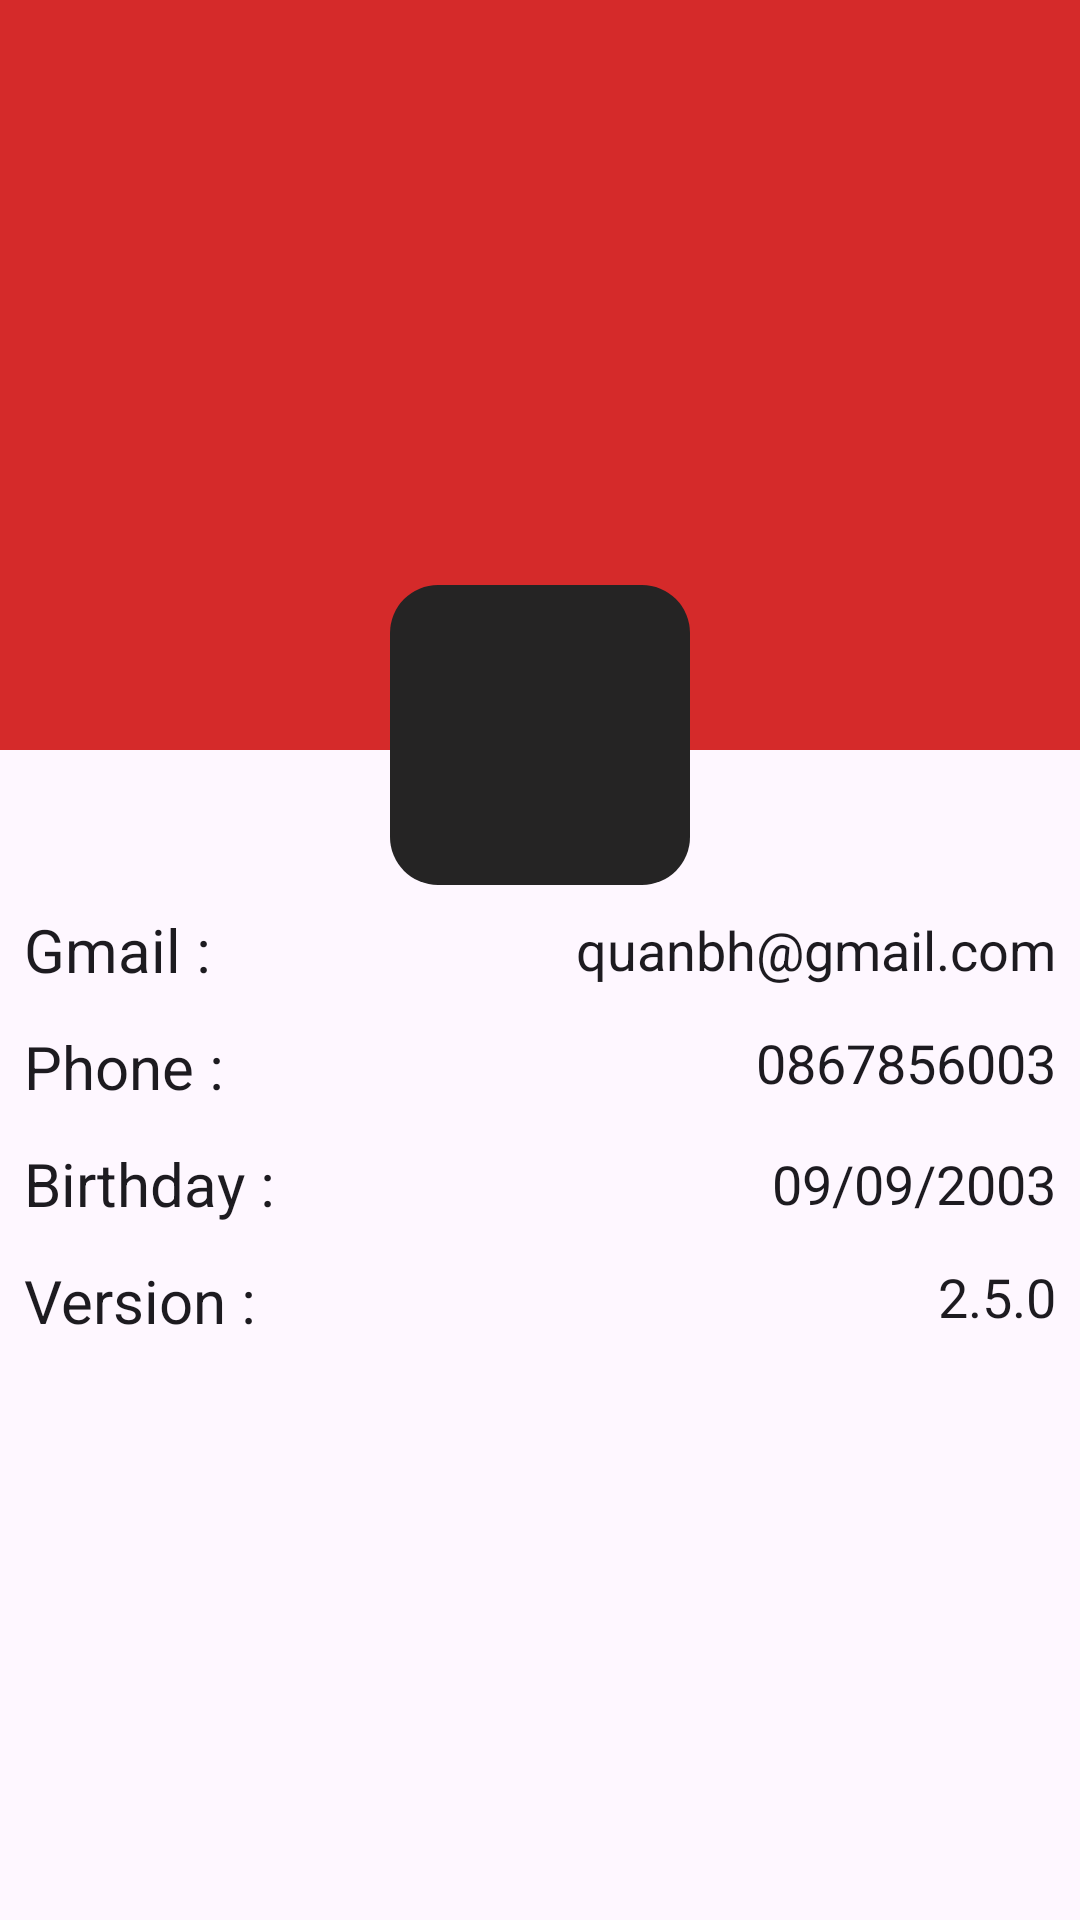

Write the Android layout XML for this screen, with the resource values it uses.
<!-- AndroidManifest.xml: application theme Theme.NoteApp -->
<!-- res/layout/user_fragment.xml -->
<?xml version="1.0" encoding="utf-8"?>
<androidx.constraintlayout.widget.ConstraintLayout xmlns:android="http://schemas.android.com/apk/res/android"
    android:layout_width="match_parent"
    android:layout_height="match_parent"
    xmlns:app="http://schemas.android.com/apk/res-auto">

    <View
        android:id="@+id/viewUser"
        android:layout_width="wrap_content"
        android:layout_height="250dp"
        android:background="#D52A2A"
        app:layout_constraintStart_toStartOf="parent"
        app:layout_constraintTop_toTopOf="parent" />

    <androidx.appcompat.widget.AppCompatImageView
        android:id="@+id/avatarUser"
        android:layout_width="100dp"
        android:layout_height="100dp"
        android:background="@drawable/bg_icon"
        android:src="@drawable/img"
        android:layout_marginTop="240dp"
        app:layout_constraintTop_toTopOf="@id/viewUser"
        app:layout_constraintBottom_toBottomOf="@id/viewUser"
        app:layout_constraintStart_toStartOf="@id/viewUser"
        app:layout_constraintEnd_toEndOf="@id/viewUser" />

    <androidx.appcompat.widget.AppCompatTextView
        android:id="@+id/textGmail"
        android:layout_width="wrap_content"
        android:layout_height="wrap_content"
        style="@style/userText"
        android:layout_marginStart="@dimen/size_8_dp"
        android:layout_marginTop="@dimen/size_8_dp"
        android:text="@string/Gmail"
        app:layout_constraintTop_toBottomOf="@id/avatarUser"
        app:layout_constraintStart_toStartOf="parent" />

    <androidx.appcompat.widget.AppCompatTextView
        android:id="@+id/txtOutGmail"
        android:layout_width="wrap_content"
        android:layout_height="wrap_content"
        style="@style/userTextOutPut"
        android:layout_marginEnd="@dimen/size_8_dp"
        android:text="quanbh@gmail.com"
        android:layout_marginStart="@dimen/size_36_dp"
        app:layout_constraintEnd_toEndOf="parent"
        app:layout_constraintTop_toTopOf="@id/textGmail"
        app:layout_constraintBottom_toBottomOf="@id/textGmail" />

    <androidx.appcompat.widget.AppCompatTextView
        android:id="@+id/txtPhoneUser"
        android:layout_width="wrap_content"
        android:layout_height="wrap_content"
        style="@style/userText"
        android:text="@string/phone"
        app:layout_constraintTop_toBottomOf="@id/textGmail"
        app:layout_constraintStart_toStartOf="@id/textGmail"
        android:layout_marginTop="@dimen/size_12_dp" />

    <androidx.appcompat.widget.AppCompatTextView
        android:id="@+id/txtOutPhone"
        android:layout_width="wrap_content"
        android:layout_height="wrap_content"
        style="@style/userTextOutPut"
        android:layout_marginEnd="@dimen/size_8_dp"
        android:text="0867856003"
        android:layout_marginStart="@dimen/size_36_dp"
        app:layout_constraintTop_toTopOf="@+id/txtPhoneUser"
        app:layout_constraintEnd_toEndOf="parent"/>

    <androidx.appcompat.widget.AppCompatTextView
        android:id="@+id/txtBirthdayUser"
        android:layout_width="wrap_content"
        android:layout_height="wrap_content"
        style="@style/userText"
        android:text="@string/birthday"
        app:layout_constraintTop_toBottomOf="@id/txtPhoneUser"
        app:layout_constraintStart_toStartOf="@id/txtPhoneUser"
        android:layout_marginTop="@dimen/size_12_dp" />

    <androidx.appcompat.widget.AppCompatTextView
        android:id="@+id/txtOutBirthday"
        android:layout_width="wrap_content"
        android:layout_height="wrap_content"
        style="@style/userTextOutPut"
        android:layout_marginEnd="@dimen/size_8_dp"
        android:text="09/09/2003"
        android:layout_marginStart="22dp"
        app:layout_constraintBottom_toBottomOf="@id/txtBirthdayUser"
        app:layout_constraintTop_toTopOf="@+id/txtBirthdayUser"
        app:layout_constraintEnd_toEndOf="parent" />

    <androidx.appcompat.widget.AppCompatTextView
        android:id="@+id/txtVersionUser"
        android:layout_width="wrap_content"
        android:layout_height="wrap_content"
        style="@style/userText"
        android:text="Version :"
        app:layout_constraintTop_toBottomOf="@id/txtBirthdayUser"
        app:layout_constraintStart_toStartOf="@id/txtBirthdayUser"
        android:layout_marginTop="@dimen/size_12_dp" />

    <androidx.appcompat.widget.AppCompatTextView
        android:id="@+id/txtOutVersion"
        android:layout_width="wrap_content"
        android:layout_height="wrap_content"
        style="@style/userTextOutPut"
        android:layout_marginEnd="@dimen/size_8_dp"
        android:text="2.5.0"
        android:layout_marginStart="@dimen/size_36_dp"
        app:layout_constraintTop_toTopOf="@+id/txtVersionUser"
        app:layout_constraintEnd_toEndOf="parent" />

</androidx.constraintlayout.widget.ConstraintLayout>
<!-- resources referenced by this layout -->
<resources>
  <dimen name="size_12_dp">12dp</dimen>
  <dimen name="size_36_dp">36dp</dimen>
  <dimen name="size_8_dp">8dp</dimen>
  <!-- drawable bg_icon (drawable) -->
  <?xml version="1.0" encoding="utf-8"?>
  <shape xmlns:android="http://schemas.android.com/apk/res/android"
      android:shape="rectangle">
  
      <solid android:color="#252424"/>
      <corners android:radius="@dimen/size_16_dp"/>
  </shape>
  <string name="Gmail">Gmail :</string>
  <string name="birthday">Birthday :</string>
  <string name="phone">Phone :</string>
  <style name="userText" parent="Theme.AppCompat.DayNight.NoActionBar">
          <item name="android:textSize">@dimen/text_size_20sp</item>
          <item name="android:startColor">@color/black</item>
          <item name="android:textStyle">normal</item>
      </style>
  <style name="userTextOutPut" parent="Theme.AppCompat.DayNight.NoActionBar">
          <item name="android:textSize">@dimen/text_size_18sp</item>
          <item name="android:startColor">@color/black</item>
      </style>
  <style name="Theme.NoteApp" parent="Base.Theme.NoteApp" />
  <dimen name="size_16_dp">16dp</dimen>
  <dimen name="text_size_20sp">20sp</dimen>
  <color name="black">#FF000000</color>
  <dimen name="text_size_18sp">18sp</dimen>
  <style name="Base.Theme.NoteApp" parent="Theme.Material3.DayNight.NoActionBar">
          
          
      </style>
</resources>
